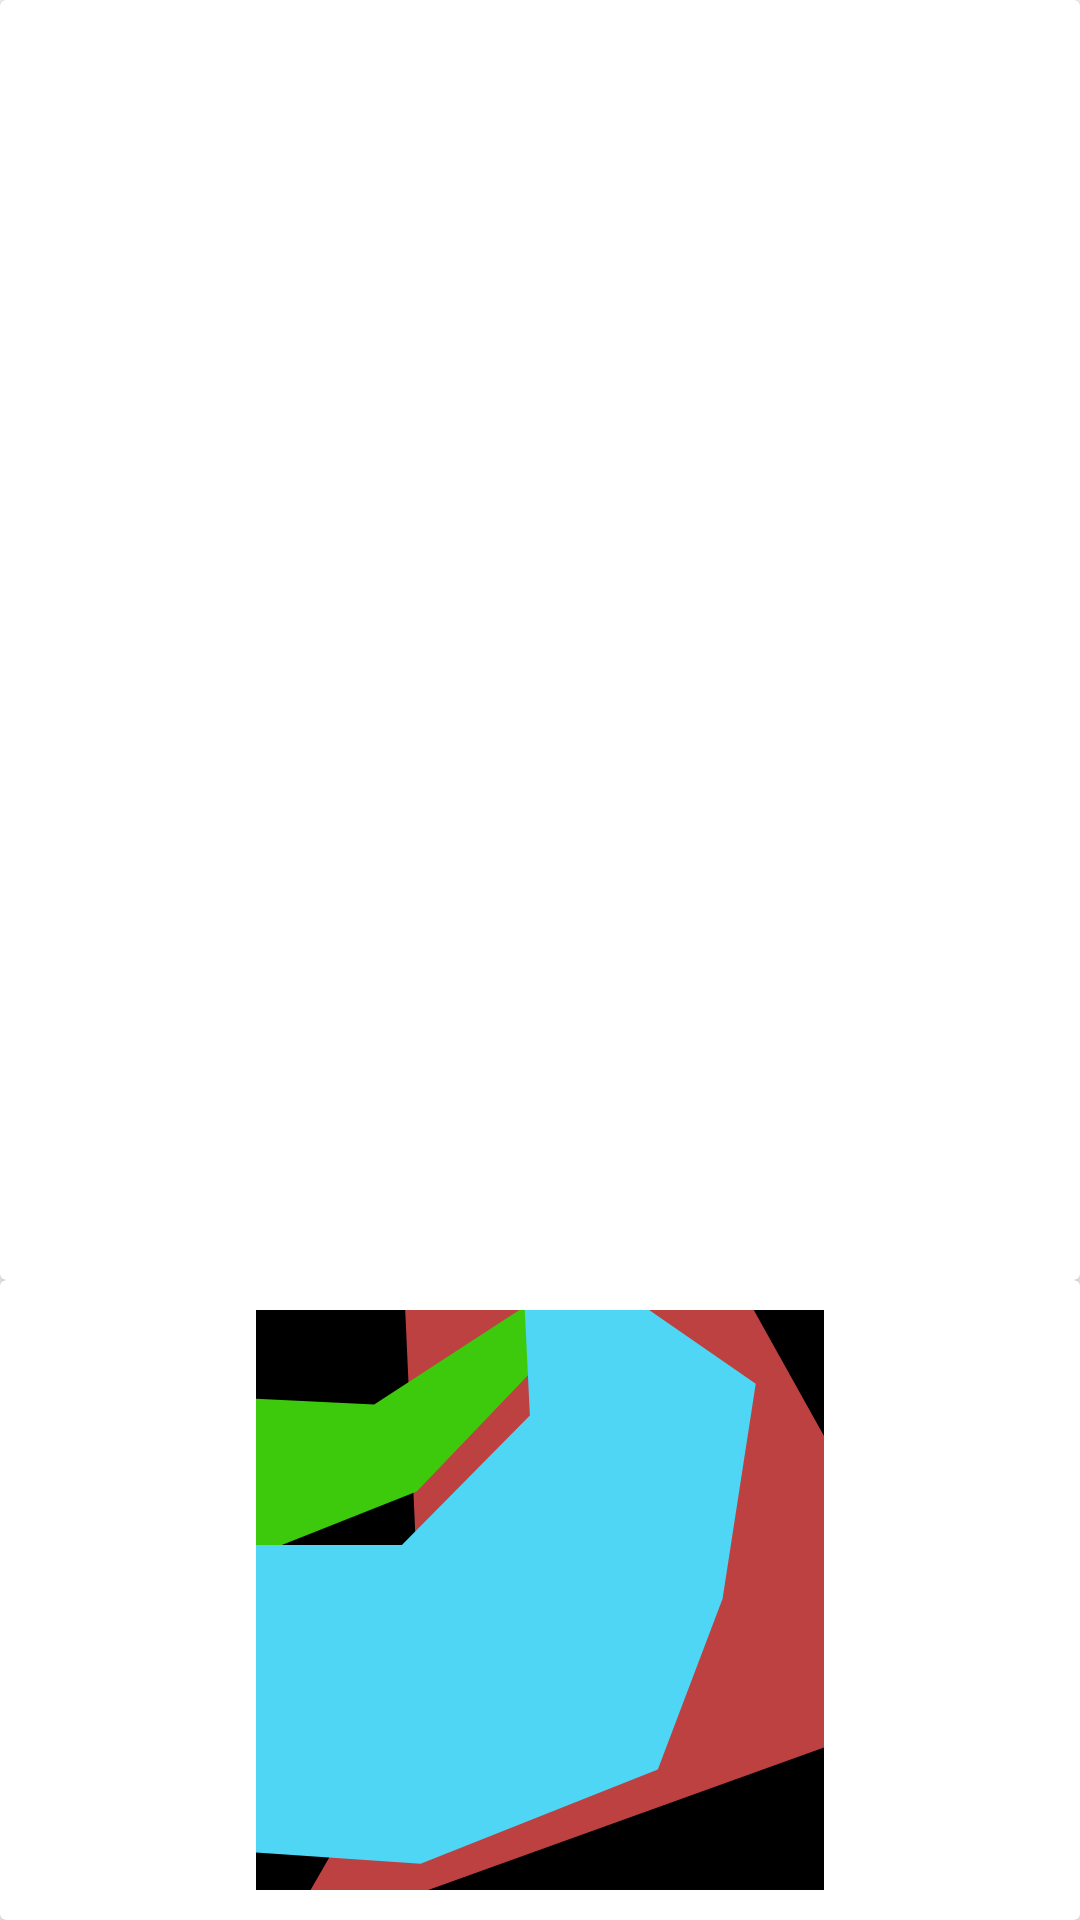

The Android layout XML behind this screen, and the referenced resources:
<!-- AndroidManifest.xml: application theme Theme.NDT_is_Exciting_App -->
<!-- res/layout/drag_box_layout.xml -->
<?xml version="1.0" encoding="utf-8"?>
<androidx.constraintlayout.widget.ConstraintLayout xmlns:android="http://schemas.android.com/apk/res/android"
    xmlns:app="http://schemas.android.com/apk/res-auto"
    xmlns:tools="http://schemas.android.com/tools"
    android:layout_width="match_parent"
    android:layout_height="match_parent">

    <LinearLayout
        android:layout_width="match_parent"
        android:layout_height="match_parent"
        android:orientation="vertical"
        app:layout_constraintBottom_toBottomOf="parent"
        app:layout_constraintEnd_toEndOf="parent"
        app:layout_constraintStart_toStartOf="parent"
        app:layout_constraintTop_toTopOf="parent">

        <androidx.cardview.widget.CardView
            android:layout_width="match_parent"
            android:layout_height="match_parent"
            android:layout_weight="1">

            <ImageView
                android:id="@+id/dragBoxImage"
                android:layout_width="match_parent"
                android:layout_height="match_parent"
                android:padding="10dp"
                tools:src="@drawable/mask_group__1_" />

        </androidx.cardview.widget.CardView>

        <androidx.cardview.widget.CardView
            android:layout_width="match_parent"
            android:layout_height="match_parent"
            android:layout_weight="2">

            <ImageView
                android:id="@+id/imageView5"
                android:layout_width="wrap_content"
                android:layout_height="wrap_content"
                app:srcCompat="@drawable/fish_tessalate" />

            <ImageView
                android:id="@+id/dragBoxImage2"
                android:layout_width="match_parent"
                android:layout_height="match_parent"
                android:padding="10dp"
                android:src="@drawable/mask_group__1_" />

            <TextView
                android:id="@+id/textView2"
                android:layout_width="match_parent"
                android:layout_height="match_parent"
                android:layout_weight="4"
                android:gravity="center" />
        </androidx.cardview.widget.CardView>
    </LinearLayout>

</androidx.constraintlayout.widget.ConstraintLayout>
<!-- resources referenced by this layout -->
<resources>
  <!-- drawable fish_tessalate: vector/xml drawable (drawable, 46228 chars, omitted) -->
  <!-- drawable mask_group__1_ (drawable) -->
  <vector xmlns:android="http://schemas.android.com/apk/res/android"
      android:width="728dp"
      android:height="743dp"
      android:viewportWidth="728"
      android:viewportHeight="743">
    <group>
      <clip-path
          android:pathData="M0,0h728v743h-728z"/>
      <path
          android:pathData="M0,0h728v743h-728z"
          android:fillColor="#000000"/>
      <path
          android:pathData="M213.5,493.5L189.5,-38.5L583.5,-97.5L913.5,493.5L30.5,811.5L213.5,493.5Z"
          android:fillColor="#BD4141"/>
      <path
          android:pathData="M-271,232.5V52L-152,106.5L151.5,121L579,-157L206,232.5L-183,386.5L-271,232.5Z"
          android:fillColor="#3DCA0C"/>
      <path
          android:pathData="M187,301H-90.5L-104.5,688L211,709.5L515,588.5L598,370L640.5,94.5L339,-114L351,135L187,301Z"
          android:fillColor="#4FD6F4"/>
    </group>
  </vector>
  <style name="Theme.NDT_is_Exciting_App" parent="android:Theme.Material.Light.NoActionBar" />
</resources>
